pico-8 play session: no input (idle)

[t = 2 s] idle ~2s (no d-pad/buttons)
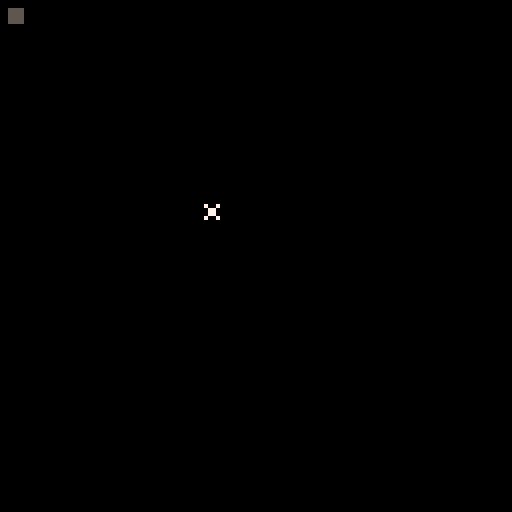

pico-8 cartridge
version 42
__lua__
cplayer = {positionx=0, positiony=0}  --mq

function cplayer:new(o) --mq
	o = o or {}
	setmetatable(o, self)
	self._index = self
	return o
end

function cplayer:move(x,y) --mq
	self.positionx += x
	self.positiony += y
end

function _init()
	p = cplayer:new()
  objs = {}
  make_obj(0, 0, "wall", false, 1)
end

function _update()
  update_objs()
  if btn(➡️) then
 	  p:move(12,4)
 end
end

function _draw()
  cls()
  render_objs()
  spr(1, p.positionx, p.positiony)
end

function make_obj (x, y, spriteid, interactive, id) --dylan
  local obj = {}
    obj.x = x
    obj.y = y
    obj.spriteid = spriteid --use this as obj type
    obj.interactive = interactive
    obj.id = id
    obj.steppedon = false
  add(objs, obj)
end

function render_objs () --dylan
  for obj in all(objs) do
    spr(obj.spriteid, obj.x, obj.y)
    
  end
end

function update_objs () --dylan
  for obj in all(objs) do
    obj.x += 1
    obj.y += 1
    
  end
end

function check_obj_collision(player_pos) --dylan
  for obj in all(objs) do
    --check each obj position to player postion
    end
end
__gfx__
00000000000000000000000000000000000000000000000000000000000000000000000000000000000000000000000000000000000000000000000000000000
00000000000000000000000000000000000000000000000000000000000000000000000000000000000000000000000000000000000000000000000000000000
00700700005555000000000000000000000000000000000000000000000000000000000000000000000000000000000000000000000000000000000000000000
00077000005555000000000000000000000000000000000000000000000000000000000000000000000000000000000000000000000000000000000000000000
00077000005555000000000000000000000000000000000000000000000000000000000000000000000000000000000000000000000000000000000000000000
00700700005555000000000000000000000000000000000000000000000000000000000000000000000000000000000000000000000000000000000000000000
